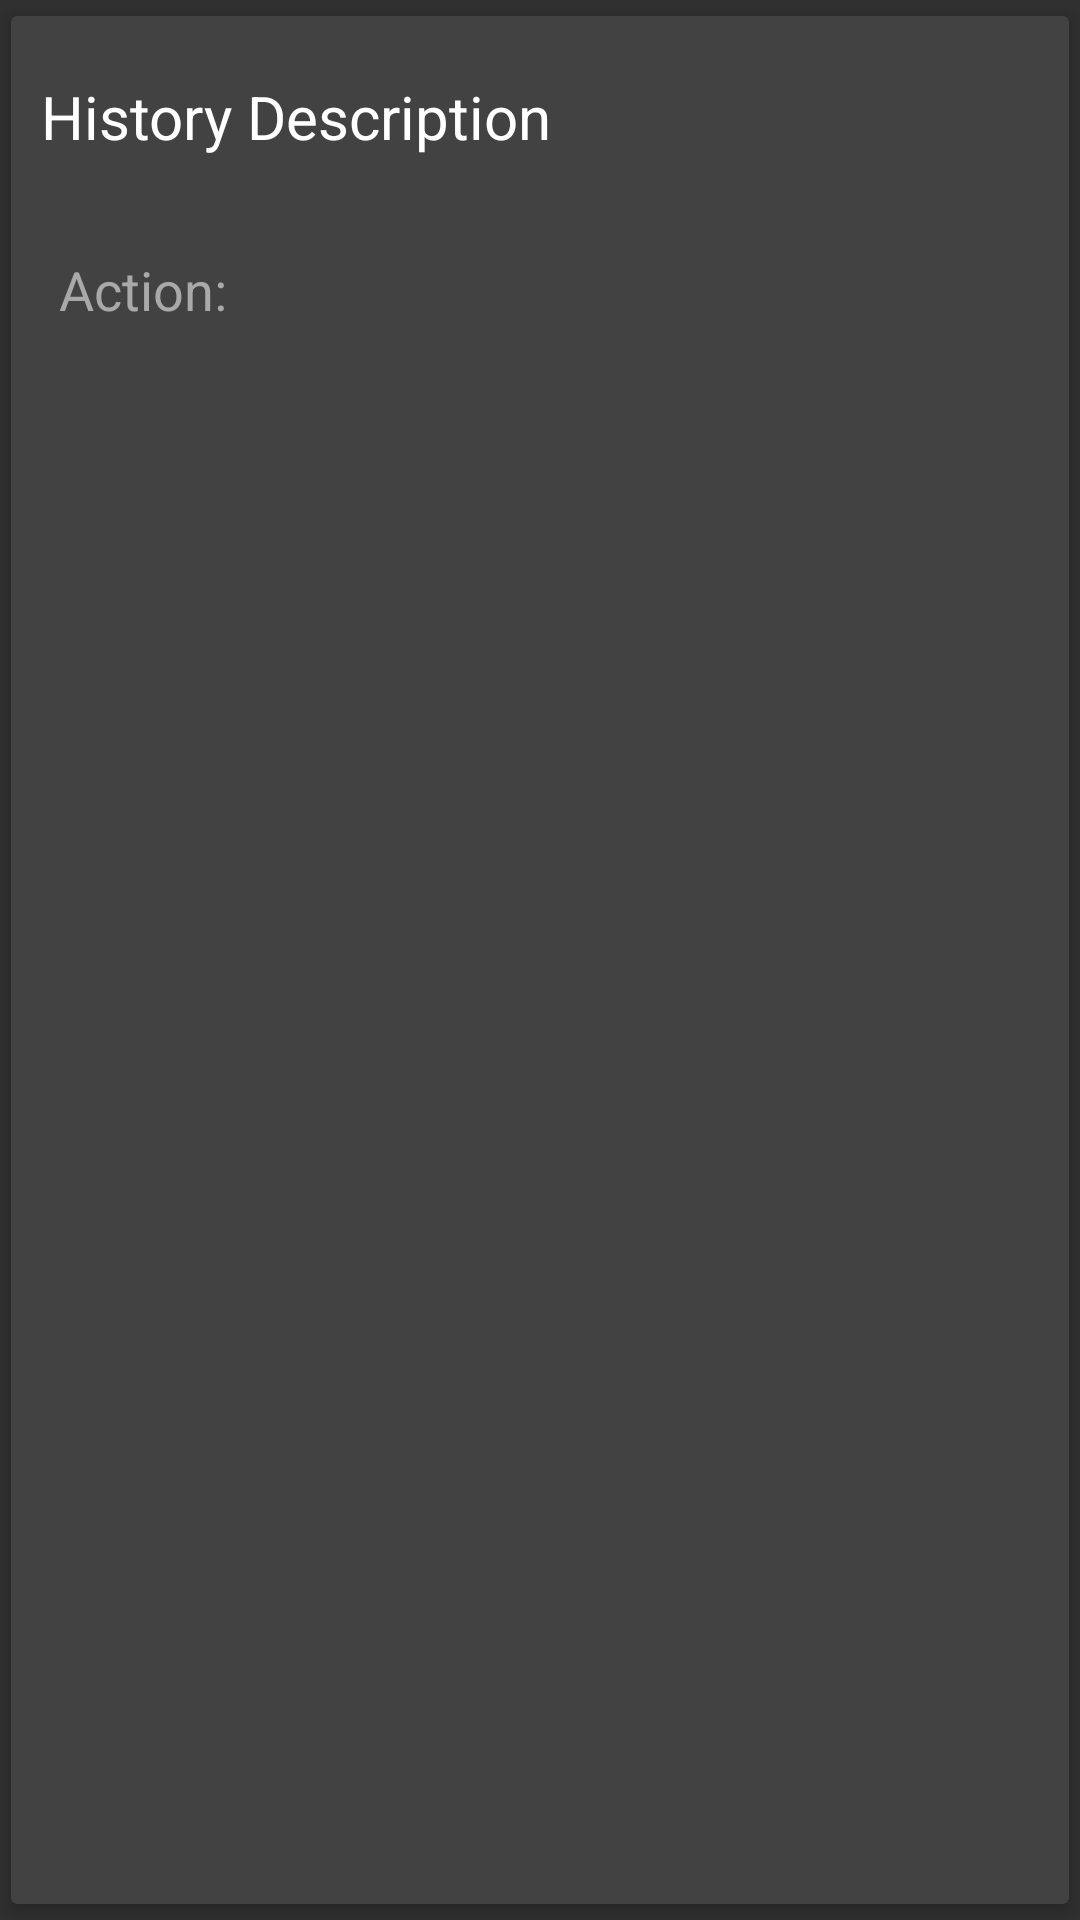

The Android layout XML behind this screen, and the referenced resources:
<!-- AndroidManifest.xml: application theme Theme.SmartChargeCapstoneProject -->
<!-- res/layout/history_expanded_row.xml -->
<?xml version="1.0" encoding="utf-8"?>
<androidx.cardview.widget.CardView xmlns:android="http://schemas.android.com/apk/res/android"
    android:layout_width="match_parent"
    android:layout_height="wrap_content"
    xmlns:app="http://schemas.android.com/apk/res-auto"
    app:cardCornerRadius="2dp"
    app:cardElevation="3dp"
    app:cardUseCompatPadding="true">
    <LinearLayout
        android:layout_width="match_parent"
        android:layout_height="wrap_content"
        android:id="@+id/description_linear_layout"
        android:orientation="vertical">

        <TextView
            android:layout_width="320dp"
            android:layout_height="wrap_content"
            android:id="@+id/historyDescription"
            android:text="History Description"
            android:layout_marginStart="10dp"
            android:layout_marginTop="20dp"
            android:layout_marginBottom="16dp"

            android:textColor="@color/white"
            android:textSize="20sp"

            app:layout_constraintStart_toStartOf="parent"
            app:layout_constraintTop_toTopOf="parent" />

        <RelativeLayout
            android:layout_width="match_parent"
            android:layout_height="wrap_content"
            android:id="@+id/history_expandible_layout">

            <TextView
                android:layout_width="wrap_content"
                android:layout_height="wrap_content"
                android:id="@+id/historyAction"
                android:text="Action: "
                android:padding="16dp"
                android:textSize="18sp"

                android:textColor="@color/darkGray"/>
        </RelativeLayout>
    </LinearLayout>

    <Button
        android:layout_width="40dp"
        android:layout_height="40dp"
        android:layout_marginStart="350dp"
        android:layout_marginTop="15dp"
        android:layout_marginEnd="18dp"
        android:background="@drawable/ic_baseline_more_vert_24"
        android:layout_alignParentRight="true"
        android:layout_alignParentEnd="true"
        app:layout_constraintEnd_toEndOf="parent"
        app:layout_constraintTop_toTopOf="parent" />

</androidx.cardview.widget.CardView>
<!-- resources referenced by this layout -->
<resources>
  <color name="darkGray">#a9a9a9</color>
  <color name="white">#FFFFFFFF</color>
  <style name="Theme.SmartChargeCapstoneProject" parent="Theme.AppCompat.NoActionBar">
          
          <item name="colorPrimary">@color/purple_500</item>
          <item name="colorPrimaryVariant">@color/purple_700</item>
          <item name="colorOnPrimary">@color/white</item>
          
          <item name="colorSecondary">@color/teal_200</item>
          <item name="colorSecondaryVariant">@color/teal_700</item>
          <item name="colorOnSecondary">@color/black</item>
          
          <item name="android:statusBarColor" tools:targetApi="l">?attr/colorPrimaryVariant</item>
          
      </style>
  <color name="purple_500">#FF6200EE</color>
  <color name="purple_700">#FF3700B3</color>
  <color name="teal_200">#FF03DAC5</color>
  <color name="teal_700">#FF018786</color>
  <color name="black">#FF000000</color>
</resources>
